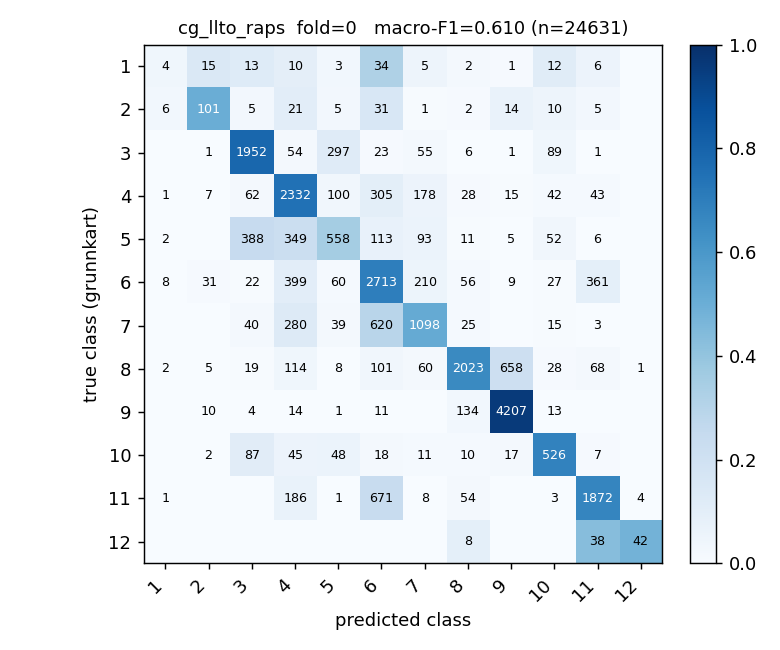

The data file committed next to this chart (first rows):
true_class, 1, 2, 3, 4, 5, 6, 7, 8, 9, 10, 11, 12
1, 4, 15, 13, 10, 3, 34, 5, 2, 1, 12, 6, 0
2, 6, 101, 5, 21, 5, 31, 1, 2, 14, 10, 5, 0
3, 0, 1, 1952, 54, 297, 23, 55, 6, 1, 89, 1, 0
4, 1, 7, 62, 2332, 100, 305, 178, 28, 15, 42, 43, 0
5, 2, 0, 388, 349, 558, 113, 93, 11, 5, 52, 6, 0
6, 8, 31, 22, 399, 60, 2713, 210, 56, 9, 27, 361, 0
7, 0, 0, 40, 280, 39, 620, 1098, 25, 0, 15, 3, 0
8, 2, 5, 19, 114, 8, 101, 60, 2023, 658, 28, 68, 1
9, 0, 10, 4, 14, 1, 11, 0, 134, 4207, 13, 0, 0
10, 0, 2, 87, 45, 48, 18, 11, 10, 17, 526, 7, 0
11, 1, 0, 0, 186, 1, 671, 8, 54, 0, 3, 1872, 4
12, 0, 0, 0, 0, 0, 0, 0, 8, 0, 0, 38, 42
